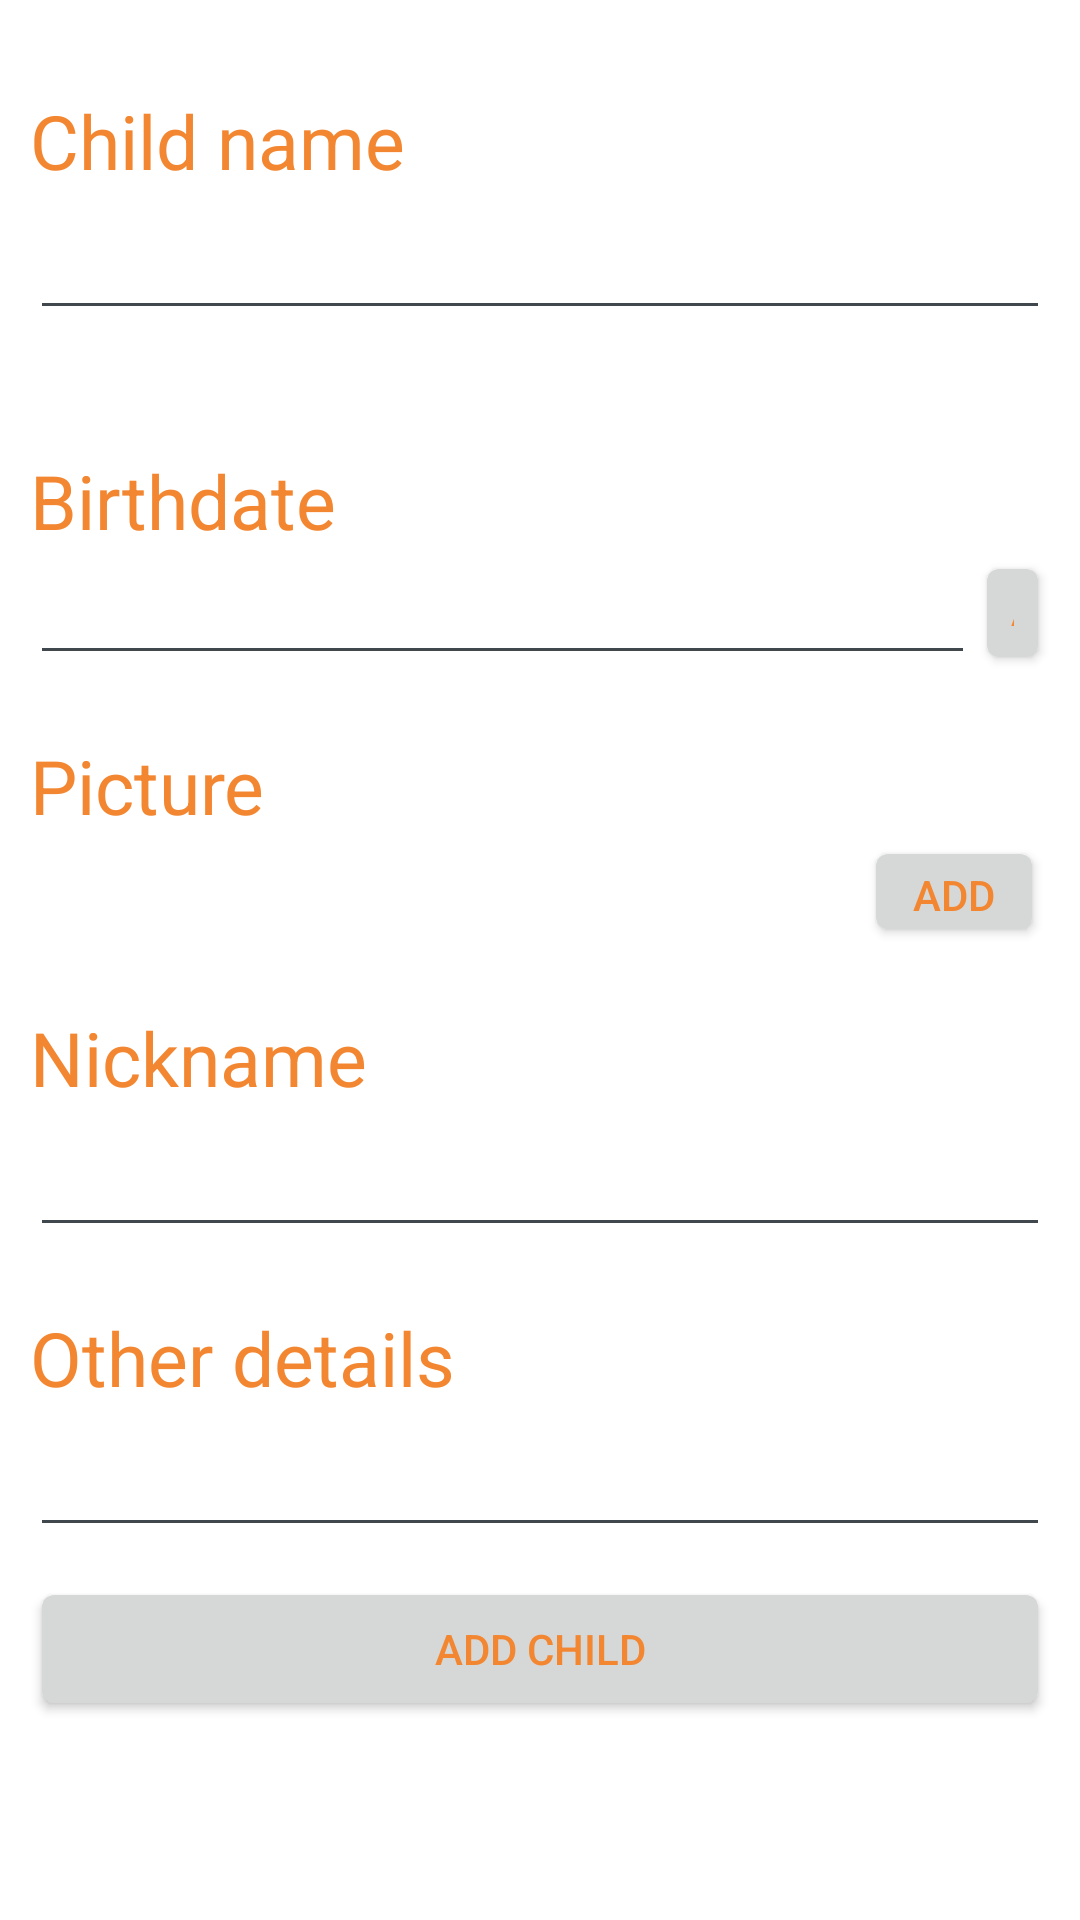

Here is an Android app screen rendered from its layout file. Give the layout XML and the strings, colors and styles it references.
<!-- AndroidManifest.xml: application theme AndroParentTheme -->
<!-- res/layout/add_child.xml -->
<?xml version="1.0" encoding="utf-8"?>

<ScrollView xmlns:android="http://schemas.android.com/apk/res/android"
    android:layout_width="fill_parent"
    android:layout_height="fill_parent"
    android:layout_marginBottom="10dp"
    android:fillViewport="true" >

    <RelativeLayout
        android:layout_width="fill_parent"
        android:layout_height="wrap_content"
        android:background="#fff" >

        

        <LinearLayout
            android:layout_width="match_parent"
            android:layout_height="wrap_content"
            android:orientation="vertical"
            android:padding="10dip" >

            

            <TextView
                android:layout_width="fill_parent"
                android:layout_height="wrap_content"
                android:text="@string/child_name"
                style="@style/label" />

            <EditText
                android:id="@+id/child_name"
                android:layout_width="fill_parent"
                android:layout_height="wrap_content"
                android:layout_marginBottom="20dip"
                android:layout_marginTop="5dip"
                android:inputType="textPersonName"
                android:singleLine="true"
                android:textColor="@color/orange3" />

            

            <TextView
                android:layout_width="fill_parent"
                android:layout_height="wrap_content"
                android:text="@string/child_birthdate"
                style="@style/label" />

            <RelativeLayout
                android:layout_width="match_parent"
                android:layout_height="match_parent"
                android:onClick="selectDate" >

                <Button
                    android:id="@+id/imageButton1"
                    android:layout_width="fill_parent"
                    android:layout_height="fill_parent"
                    android:layout_alignBottom="@+id/child_birthdate"
                    android:layout_toRightOf="@+id/child_birthdate"
                    android:cropToPadding="true"
                    android:onClick="selectDate"
                    android:text="@string/add"
                    android:textColor="@color/orange3" />

                <EditText
                    android:id="@+id/child_birthdate"
                    android:layout_width="wrap_content"
                    android:layout_height="wrap_content"
                    android:layout_alignParentLeft="true"
                    android:layout_centerVertical="true"
                    android:ems="15"
                    android:inputType="date"
                    android:textColor="@color/orange3" />
            </RelativeLayout>

            

            <TextView
                android:layout_width="fill_parent"
                android:layout_height="wrap_content"
                android:text="@string/child_picture"
                style="@style/label" />

            <RelativeLayout
                android:layout_width="fill_parent"
                android:layout_height="fill_parent"
                android:orientation="vertical" >

                <ImageView
                    android:id="@+id/child_picture_iv"
                    android:layout_width="wrap_content"
                    android:layout_height="wrap_content"
                    android:layout_centerInParent="true"
                    android:adjustViewBounds="true"
                    android:contentDescription="@string/child_picture_description"
                    android:scaleType="fitStart" />

                <Button
                    android:id="@+id/pictureButton1"
                    android:layout_width="60dip"
                    android:layout_height="37dip"
                    android:layout_alignParentRight="true"
                    android:layout_marginRight="2dp"
                    android:text="@string/add"
                    android:textColor="@color/orange3" />

            </RelativeLayout>
            
            
            

            <TextView
                android:layout_width="fill_parent"
                android:layout_height="wrap_content"
                android:text="@string/child_nickname"
                style="@style/label" />

            <EditText
                android:id="@+id/child_nickname"
                android:layout_width="fill_parent"
                android:layout_height="wrap_content"
                android:layout_marginTop="5dip"
                android:inputType="textMultiLine"
                android:singleLine="true"
                android:textColor="@color/orange3" />

            

            <TextView
                android:layout_width="fill_parent"
                android:layout_height="wrap_content"
                android:text="@string/child_details"
                style="@style/label" />

            <EditText
                android:id="@+id/child_details"
                android:layout_width="fill_parent"
                android:layout_height="wrap_content"
                android:layout_marginTop="5dip"
                android:inputType="textMultiLine"
                android:singleLine="true"
                android:textColor="@color/orange3" />

            

            <Button
                android:id="@+id/btnAdd"
                android:layout_width="fill_parent"
                android:layout_height="wrap_content"
                android:layout_marginTop="10dip"
                android:text="@string/add_child"
                android:textColor="@color/orange3" />

        </LinearLayout>
        
    </RelativeLayout>

</ScrollView>
<!-- resources referenced by this layout -->
<resources>
  <color name="orange3">#F38630</color>
  <string name="add">Add</string>
  <string name="add_child">Add child</string>
  <string name="child_birthdate">Birthdate</string>
  <string name="child_details">Other details</string>
  <string name="child_name">Child name</string>
  <string name="child_nickname">Nickname</string>
  <string name="child_picture">Picture</string>
  <string name="child_picture_description">Picture description of the child</string>
  <style name="label" parent="@android:style/Widget.TextView">
          <item name="android:textColor">@color/orange3</item>
          <item name="android:textSize">25sp</item>
          <item name="android:layout_marginTop">20sp</item>
      </style>
  <style name="AndroParentTheme" parent="@android:style/Theme.DeviceDefault.Light.DialogWhenLarge">
          <item name="android:actionBarStyle">@style/AndroParentActionBar</item>
      </style>
  <style name="AndroParentActionBar" parent="@android:style/Widget.DeviceDefault.Light.ActionBar">
          <item name="android:background">#69D2E7</item>
      </style>
</resources>
